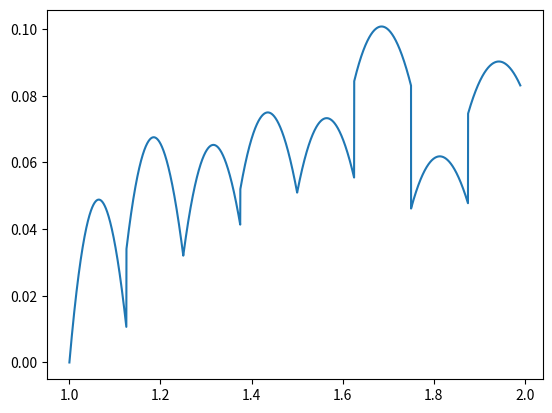

The script that saved this image:
import matplotlib.pyplot as plt
import numpy as np
def decimal_to_binary_and_back(value, precision=10):
    if not (0 <= value < 1):
        raise ValueError("Input must be a decimal number between 0 (inclusive) and 1 (exclusive).")
    
    binary = "0."
    frac = value
    for _ in range(precision):
        frac *= 2
        if frac >= 1:
            binary += "1"
            frac -= 1
        else:
            binary += "0"
    
    reconstructed = 0.0
    for i, bit in enumerate(binary[2:], start=1):  # skip "0."
        if bit == "1":
            reconstructed += 1 / (2 ** i)
    
    return reconstructed

def square_root_piecwise_fixed(x):
    #A function that calculates square root using piecewise linear approximate for input between the range 1 and 2
    if x < 1.125: 
        return 1 + ((x-1)*decimal_to_binary_and_back(0.4853))                  
    elif x < 1.25: 
        return 1 + ((x-1)*decimal_to_binary_and_back(0.459))  + decimal_to_binary_and_back(0.003286354810)     
    elif x < 1.375: 
        return 1 + ((x-1)*decimal_to_binary_and_back(0.4365)) + decimal_to_binary_and_back(0.008894086338)     
    elif x < 1.5: 
        return 1 + ((x-1)*decimal_to_binary_and_back(0.4171)) + decimal_to_binary_and_back(0.016181145649)     
    elif x < 1.625: 
        return 1 + ((x-1)*decimal_to_binary_and_back(0.4001)) + decimal_to_binary_and_back(0.024704843365)     
    elif x < 1.75: 
        return 1 + ((x-1)*decimal_to_binary_and_back(0.3850)) + decimal_to_binary_and_back(0.034150992728)     
    elif x < 1.875: 
        return 1 + ((x-1)*decimal_to_binary_and_back(0.3715)) + decimal_to_binary_and_back(0.044291226149)     
    elif x < 2.0: 
        return 1 + ((x-1)*decimal_to_binary_and_back(0.3593)) + decimal_to_binary_and_back(0.054956213492)     

    return "Invalid Input"
ele = np.arange(1,1.99,0.0001)
y_piece = [((x**0.5)-square_root_piecwise_fixed(x))*100/(x**0.5) for x in ele]
print(max(y_piece))
plt.plot(ele,y_piece)
plt.show()

